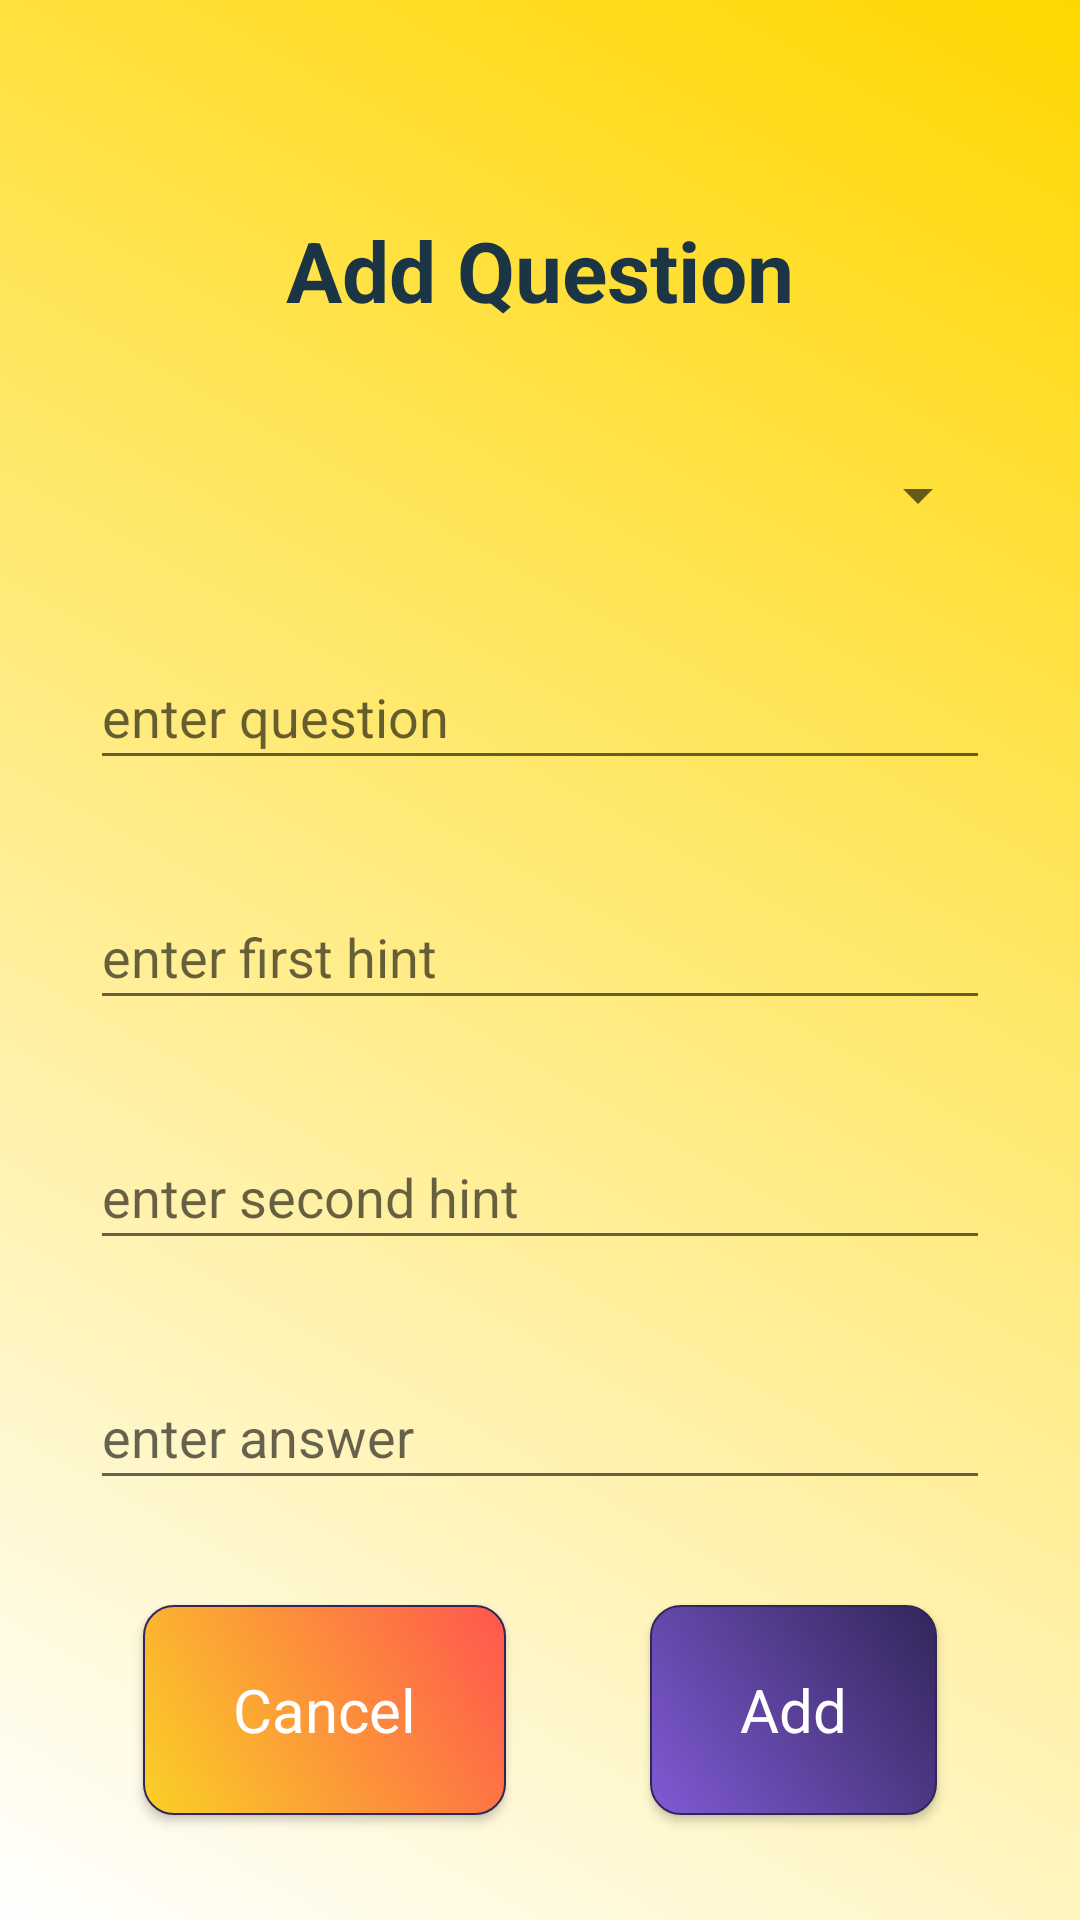

Produce the Android XML layout that renders to this screen, including the resource entries it uses.
<!-- AndroidManifest.xml: application theme Theme.NewGuesser -->
<!-- res/layout/activity_add_questions.xml -->
<?xml version="1.0" encoding="utf-8"?>
<androidx.constraintlayout.widget.ConstraintLayout xmlns:android="http://schemas.android.com/apk/res/android"
    xmlns:app="http://schemas.android.com/apk/res-auto"
    xmlns:tools="http://schemas.android.com/tools"
    android:layout_width="match_parent"
    android:layout_height="match_parent"
    android:background="@drawable/background_colour"
    tools:context=".AddQuestions">

    <TextView
        android:id="@+id/titleAddQuestion"
        android:layout_width="wrap_content"
        android:layout_height="50dp"
        android:layout_alignParentTop="true"
        android:layout_alignParentEnd="true"
        android:layout_alignParentBottom="true"
        android:layout_marginTop="30dp"
        android:gravity="center"
        android:paddingLeft="30dp"
        android:paddingRight="30dp"
        android:text="Add Question"
        android:textColor="@color/text_secondary"
        android:textSize="28dp"
        android:textStyle="bold"
        app:layout_constraintBottom_toTopOf="@+id/spinner"
        app:layout_constraintEnd_toEndOf="parent"
        app:layout_constraintHorizontal_bias="0.5"
        app:layout_constraintStart_toStartOf="parent"
        app:layout_constraintTop_toTopOf="parent" />

    <Spinner
        android:id="@+id/spinner"
        android:layout_width="300dp"
        android:layout_height="30dp"
        app:layout_constraintBottom_toTopOf="@+id/enter_question"
        app:layout_constraintEnd_toEndOf="parent"
        app:layout_constraintHorizontal_bias="0.5"
        app:layout_constraintStart_toStartOf="parent"
        app:layout_constraintTop_toBottomOf="@+id/titleAddQuestion" />

    <EditText
        android:id="@+id/enter_question"
        android:layout_width="300dp"
        android:layout_height="45dp"
        android:layout_alignParentEnd="true"
        android:layout_alignParentBottom="true"
        android:layout_marginStart="15dp"
        android:layout_marginEnd="15dp"
        android:gravity="center_vertical"
        android:hint="enter question"
        android:textColor="@color/black"
        android:textSize="18dp"
        app:layout_constraintBottom_toTopOf="@+id/first_hint"
        app:layout_constraintEnd_toEndOf="parent"
        app:layout_constraintHorizontal_bias="0.5"
        app:layout_constraintStart_toStartOf="parent"
        app:layout_constraintTop_toBottomOf="@+id/spinner" />

    <EditText
        android:id="@+id/first_hint"
        android:layout_width="300dp"
        android:layout_height="45dp"
        android:layout_alignParentEnd="true"
        android:layout_alignParentBottom="true"
        android:layout_marginStart="15dp"
        android:layout_marginEnd="15dp"
        android:gravity="center_vertical"
        android:hint="enter first hint"
        android:textColor="@color/black"
        android:textSize="18dp"
        app:layout_constraintBottom_toTopOf="@+id/second_hint"
        app:layout_constraintEnd_toEndOf="parent"
        app:layout_constraintHorizontal_bias="0.5"
        app:layout_constraintStart_toStartOf="parent"
        app:layout_constraintTop_toBottomOf="@+id/enter_question" />

    <EditText
        android:id="@+id/second_hint"
        android:layout_width="300dp"
        android:layout_height="45dp"
        android:layout_alignParentEnd="true"
        android:layout_alignParentBottom="true"
        android:layout_marginStart="30dp"
        android:layout_marginEnd="30dp"
        android:gravity="center_vertical"
        android:hint="enter second hint"
        android:textColor="@color/black"
        android:textSize="18dp"
        app:layout_constraintBottom_toTopOf="@+id/enter_answer"
        app:layout_constraintEnd_toEndOf="parent"
        app:layout_constraintHorizontal_bias="0.5"
        app:layout_constraintStart_toStartOf="parent"
        app:layout_constraintTop_toBottomOf="@+id/first_hint" />

    <EditText
        android:id="@+id/enter_answer"
        android:layout_width="300dp"
        android:layout_height="45dp"
        android:layout_alignParentEnd="true"
        android:layout_alignParentBottom="true"
        android:gravity="center_vertical"
        android:hint="enter answer"
        android:textColor="@color/black"
        android:textSize="18dp"
        app:layout_constraintBottom_toTopOf="@+id/cancelButton"
        app:layout_constraintEnd_toEndOf="parent"
        app:layout_constraintHorizontal_bias="0.5"
        app:layout_constraintStart_toStartOf="parent"
        app:layout_constraintTop_toBottomOf="@+id/second_hint" />

    <Button
        android:id="@+id/addQuestionButton"
        android:layout_width="wrap_content"
        android:layout_height="70dp"
        android:background="@drawable/btn_shape"
        android:gravity="center"
        android:paddingLeft="30dp"
        android:paddingRight="30dp"
        android:text="Add"
        android:textAppearance="@style/TextAppearance.AppCompat.Body1"
        android:textColor="@color/white"
        android:textSize="20dp"
        app:layout_constraintBottom_toBottomOf="parent"
        app:layout_constraintEnd_toEndOf="parent"
        app:layout_constraintHorizontal_bias="0.5"
        app:layout_constraintStart_toEndOf="@+id/cancelButton"
        app:layout_constraintTop_toBottomOf="@+id/enter_answer"
        app:layout_constraintVertical_bias="0.5" />

    <Button
        android:id="@+id/cancelButton"
        android:layout_width="wrap_content"
        android:layout_height="70dp"
        android:background="@drawable/btn_shape_2"
        android:gravity="center"
        android:paddingLeft="30dp"
        android:paddingRight="30dp"
        android:text="Cancel"
        android:textAppearance="@style/TextAppearance.AppCompat.Body1"
        android:textColor="@color/white"
        android:textSize="20dp"
        app:layout_constraintBottom_toBottomOf="parent"
        app:layout_constraintEnd_toStartOf="@+id/addQuestionButton"
        app:layout_constraintHorizontal_bias="0.5"
        app:layout_constraintStart_toStartOf="parent"
        app:layout_constraintTop_toBottomOf="@+id/enter_answer"
        app:layout_constraintVertical_bias="0.5" />

</androidx.constraintlayout.widget.ConstraintLayout>
<!-- resources referenced by this layout -->
<resources>
  <color name="black">#FF000000</color>
  <color name="text_secondary">#1c3545</color>
  <color name="white">#FFFFFFFF</color>
  <!-- drawable background_colour (drawable) -->
  <?xml version="1.0" encoding="utf-8"?>
  <selector xmlns:android="http://schemas.android.com/apk/res/android">
      <item>
          <shape>
              <gradient
                  android:startColor="@color/white"
                  android:endColor="#ffd700"
                  android:angle="45"/>
          </shape>
      </item>
  </selector>
  <!-- drawable btn_shape (drawable) -->
  <?xml version="1.0" encoding="utf-8"?>
  <shape xmlns:android="http://schemas.android.com/apk/res/android"
      android:shape="rectangle" >
  
      <stroke
          android:color="#322659"
          android:width="0.5dp"/>
      <corners
          android:radius="10dp"/>
      <solid
          android:color="#322659"/>
      <gradient
          android:startColor="#805AD5"
          android:endColor="#322659"
          android:angle="45"/>
  </shape>
  <!-- drawable btn_shape_2 (drawable) -->
  <?xml version="1.0" encoding="utf-8"?>
  <shape xmlns:android="http://schemas.android.com/apk/res/android"
      android:shape="rectangle" >
  
      <stroke
          android:color="#322659"
          android:width="0.5dp"/>
      <corners
          android:radius="10dp"/>
      <solid
          android:color="#322659"/>
      <gradient
          android:startColor="#FAD126"
          android:endColor="#FF564E"
          android:angle="45"/>
  </shape>
  <style name="Theme.NewGuesser" parent="Base.Theme.NewGuesser" />
  <style name="Base.Theme.NewGuesser" parent="Theme.AppCompat.Light.NoActionBar">
          
          
      </style>
</resources>
